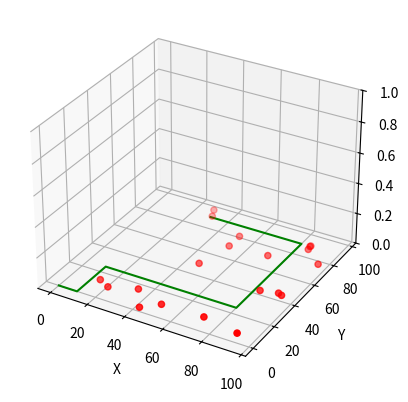

The matplotlib source for this figure:
import matplotlib.pyplot as plt
from mpl_toolkits.mplot3d import Axes3D
import numpy as np

np.random.seed(19634822)

def randrange(n, vmin, vmax):
    return(vmax - vmin)*np.random.rand(n) + vmin

kolory=['red','green','blue','yellow','violet','brown','cyan','orange','grey','black']
markers=['.','o','v','1','s','P','X','$...$','d','*','8','p']


fig = plt.figure()
ax = fig.add_subplot(projection = '3d')
n=20
xs = randrange(n, 0, 100)
ys = randrange(n, 0, 100)
zs = 0
ax.scatter(xs, ys, zs, c ='red', marker ='o')
ax.set_xlabel('XL')
ax.set_ylabel('YL')
ax.set_zlabel('ZL')
xs = [0,10,10,80,80,30]
ys = [0,0,25,25,90,90]
zs = 0
ax.plot(xs, ys, zs, c ='green')
ax.set_zlim(0, 1)
ax.set_xlabel('X')
ax.set_ylabel('Y')
ax.set_zlabel('Z')

plt.show()